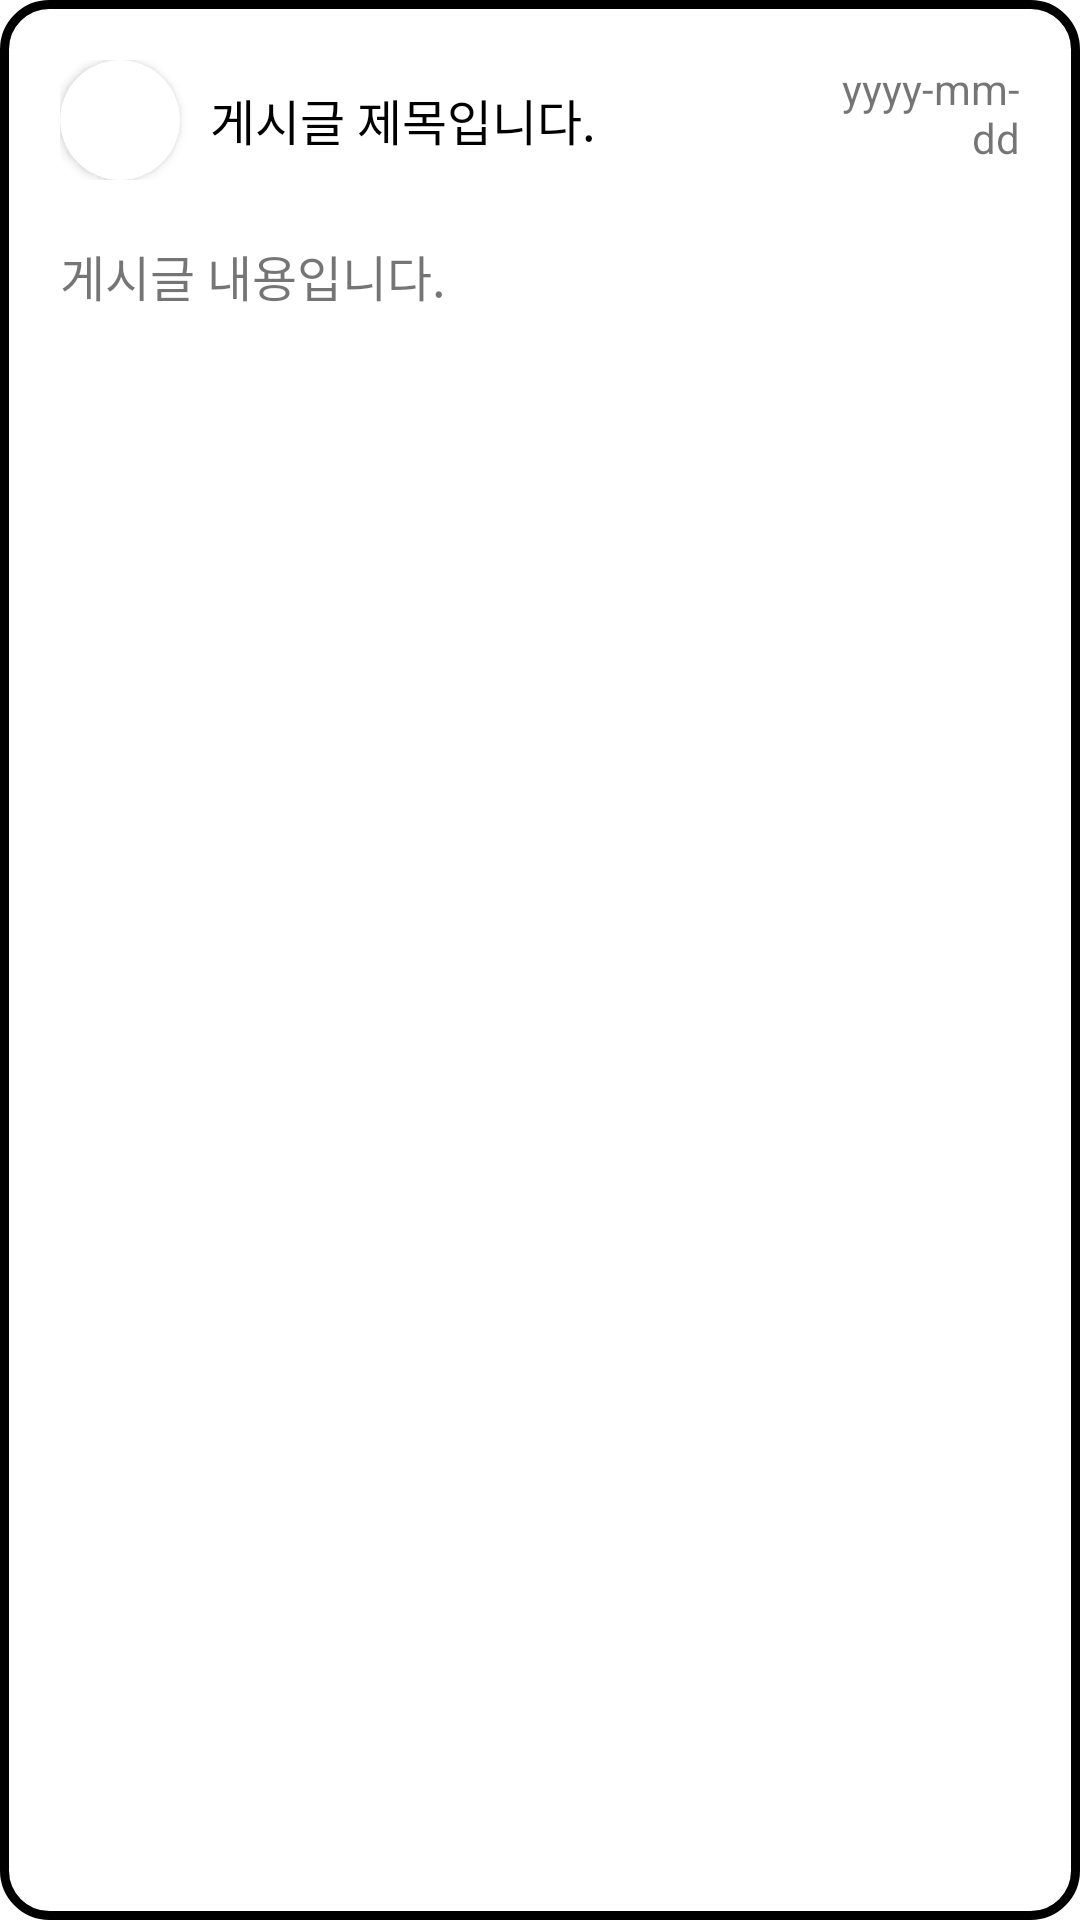

The Android layout XML behind this screen, and the referenced resources:
<!-- AndroidManifest.xml: application theme Theme.UntactStudy -->
<!-- res/layout/post_list_row.xml -->
<?xml version="1.0" encoding="utf-8"?>
<LinearLayout
    xmlns:android="http://schemas.android.com/apk/res/android"
    xmlns:app="http://schemas.android.com/apk/res-auto"
    xmlns:tools="http://schemas.android.com/tools"
    android:orientation="vertical"
    android:layout_width="match_parent"
    android:background="@drawable/round"
    android:layout_marginBottom="10dp"
    android:layout_height="wrap_content">

    <LinearLayout
        android:layout_width="match_parent"
        android:layout_height="wrap_content"
        android:layout_margin="20dp">

        <androidx.cardview.widget.CardView
            android:layout_width="40dp"
            android:layout_height="40dp"
            app:cardCornerRadius="100dp">

            <ImageView
                android:id="@+id/post_list_user_image"
                android:layout_width="40dp"
                android:layout_height="40dp"
                android:layout_weight="1"
                tools:srcCompat="@tools:sample/avatars" />

        </androidx.cardview.widget.CardView>

        <TextView
            android:id="@+id/post_list_title"
            android:layout_width="180dp"
            android:layout_height="wrap_content"
            android:layout_gravity="center"
            android:layout_marginLeft="10dp"
            android:singleLine="true"
            android:text="게시글 제목입니다."
            android:textColor="@color/black"
            android:textSize="8pt" />

        <ImageView
            android:id="@+id/post_list_uri"
            android:layout_marginLeft="5dp"
            android:layout_width="20dp"
            android:layout_height="20dp"
            android:layout_gravity="center" />

        <TextView
            android:id="@+id/post_list_time"
            android:layout_width="28dp"
            android:layout_height="wrap_content"
            android:layout_gravity="right"
            android:layout_weight="1"
            android:text="yyyy-mm-dd"
            android:textAlignment="textEnd"
            tools:ignore="RtlCompat" />

    </LinearLayout>

    <TextView
        android:id="@+id/post_list_body"
        android:layout_width="350dp"
        android:layout_height="55dp"
        android:layout_marginLeft="20dp"
        android:layout_marginRight="20dp"
        android:layout_marginBottom="10dp"
        android:singleLine="true"
        android:text="게시글 내용입니다."
        android:textSize="8pt" />


</LinearLayout>
<!-- resources referenced by this layout -->
<resources>
  <color name="black">#FF000000</color>
  <!-- drawable round (drawable) -->
  <?xml version="1.0" encoding="utf-8"?>
  <shape xmlns:android="http://schemas.android.com/apk/res/android">
  
      <solid android:color="#FFFFFF"></solid>
      <stroke android:width="3dp" android:color="#000000"></stroke>
      <corners android:radius="15dp"></corners>
  
  </shape>
  <style name="Theme.UntactStudy" parent="Theme.MaterialComponents.DayNight.DarkActionBar">
          
          <item name="colorPrimary">@color/black</item>
          <item name="colorPrimaryVariant">@color/purple_700</item>
          <item name="colorOnPrimary">@color/white</item>
          
          <item name="colorSecondary">@color/teal_200</item>
          <item name="colorSecondaryVariant">@color/teal_700</item>
          <item name="colorOnSecondary">@color/black</item>
          
          <item name="android:statusBarColor" tools:targetApi="l">?attr/colorPrimaryVariant</item>
          
      </style>
  <color name="purple_700">#FF3700B3</color>
  <color name="white">#FFFFFFFF</color>
  <color name="teal_200">#FF03DAC5</color>
  <color name="teal_700">#FF018786</color>
</resources>
